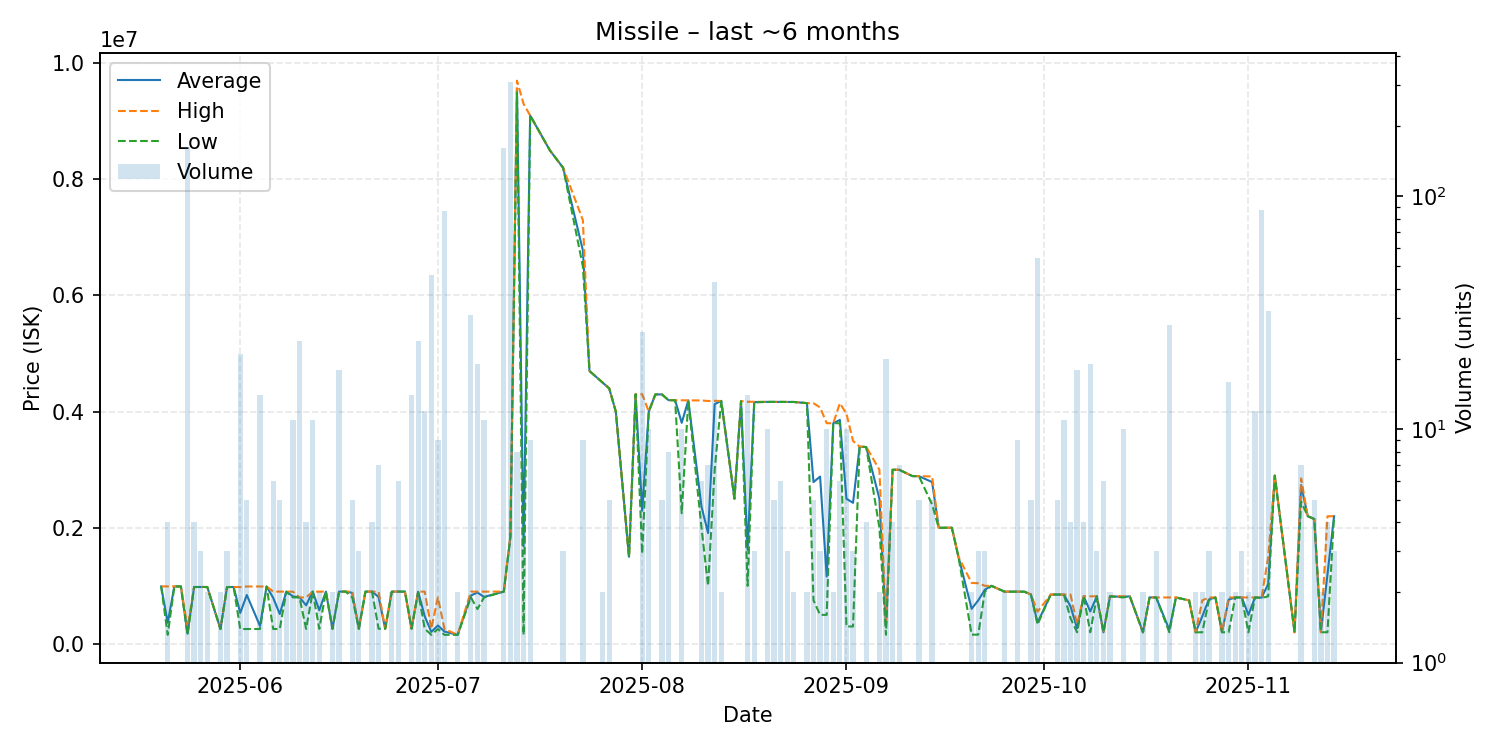

The data file committed next to this chart (first rows):
date, average, highest, lowest, order_count, volume
2025-05-20, 990000, 990000, 990000, 1, 1
2025-05-21, 364875, 990000, 156500, 2, 4
2025-05-22, 990000, 990000, 990000, 1, 1
2025-05-23, 990000, 990000, 990000, 1, 1
2025-05-24, 175500, 275300, 155600, 5, 162
2025-05-25, 980000, 980000, 980000, 3, 4
2025-05-26, 980000, 980000, 980000, 2, 3
2025-05-27, 980000, 980000, 980000, 2, 2
2025-05-29, 256100, 256100, 256100, 1, 2
2025-05-30, 979433, 979500, 979300, 3, 3
2025-05-31, 979500, 979500, 979500, 1, 1
2025-06-01, 533148, 979850, 256200, 9, 21
2025-06-02, 842340, 988900, 256200, 5, 5
2025-06-04, 309086, 988800, 256800, 2, 14
2025-06-05, 988800, 988800, 988800, 1, 1
2025-06-06, 793450, 900900, 257100, 6, 6
2025-06-07, 514400, 900350, 257100, 4, 5
2025-06-08, 900100, 900300, 899900, 2, 2
2025-06-09, 818736, 899900, 800700, 6, 11
2025-06-10, 800671, 800700, 800600, 5, 24
2025-06-11, 665000, 800700, 257900, 2, 4
2025-06-12, 900355, 900500, 900000, 3, 11
2025-06-13, 579750, 900300, 259200, 2, 2
2025-06-14, 900300, 900300, 900300, 1, 1
2025-06-15, 259650, 259700, 259600, 2, 2
2025-06-16, 900217, 900300, 900000, 2, 18
2025-06-17, 900400, 900400, 900400, 1, 1
2025-06-18, 880320, 900400, 800000, 2, 5
2025-06-19, 260400, 260400, 260400, 1, 3
2025-06-20, 900400, 900400, 900400, 1, 1
2025-06-21, 900450, 900500, 900400, 2, 4
2025-06-22, 809043, 900400, 260900, 3, 7
2025-06-23, 261100, 261100, 261100, 1, 1
2025-06-24, 900300, 900300, 900300, 1, 2
2025-06-25, 900383, 900400, 900300, 2, 6
2025-06-26, 900200, 900200, 900200, 1, 1
2025-06-27, 262350, 262500, 261700, 4, 14
2025-06-28, 899412, 900300, 890000, 6, 24
2025-06-29, 474750, 900300, 262000, 5, 12
2025-06-30, 206513, 262050, 155700, 5, 46
2025-07-01, 316889, 800800, 256400, 2, 9
2025-07-02, 212473, 256500, 155700, 5, 86
2025-07-04, 156100, 156100, 156100, 2, 2
2025-07-06, 832945, 900250, 800900, 5, 31
2025-07-07, 884574, 900400, 600000, 5, 19
2025-07-08, 809109, 900200, 800000, 3, 11
2025-07-11, 900500, 900500, 900500, 9, 161
2025-07-12, 1838000, 1870000, 1838000, 8, 308
2025-07-13, 9561875, 9698000, 9500000, 4, 8
2025-07-14, 1680333, 9299000, 156600, 2, 6
2025-07-15, 9099000, 9099000, 9099000, 1, 9
2025-07-18, 8498000, 8498000, 8498000, 1, 1
2025-07-20, 8199000, 8199000, 8199000, 2, 3
2025-07-23, 6776667, 7298000, 6500000, 3, 9
2025-07-24, 4700000, 4700000, 4700000, 1, 1
2025-07-26, 4499000, 4499000, 4499000, 2, 2
2025-07-27, 4399200, 4400000, 4399000, 3, 5
2025-07-28, 4000000, 4000000, 4000000, 1, 1
2025-07-30, 1500000, 1500000, 1500000, 1, 1
2025-07-31, 4298000, 4298000, 4298000, 1, 1
... 88 more rows
